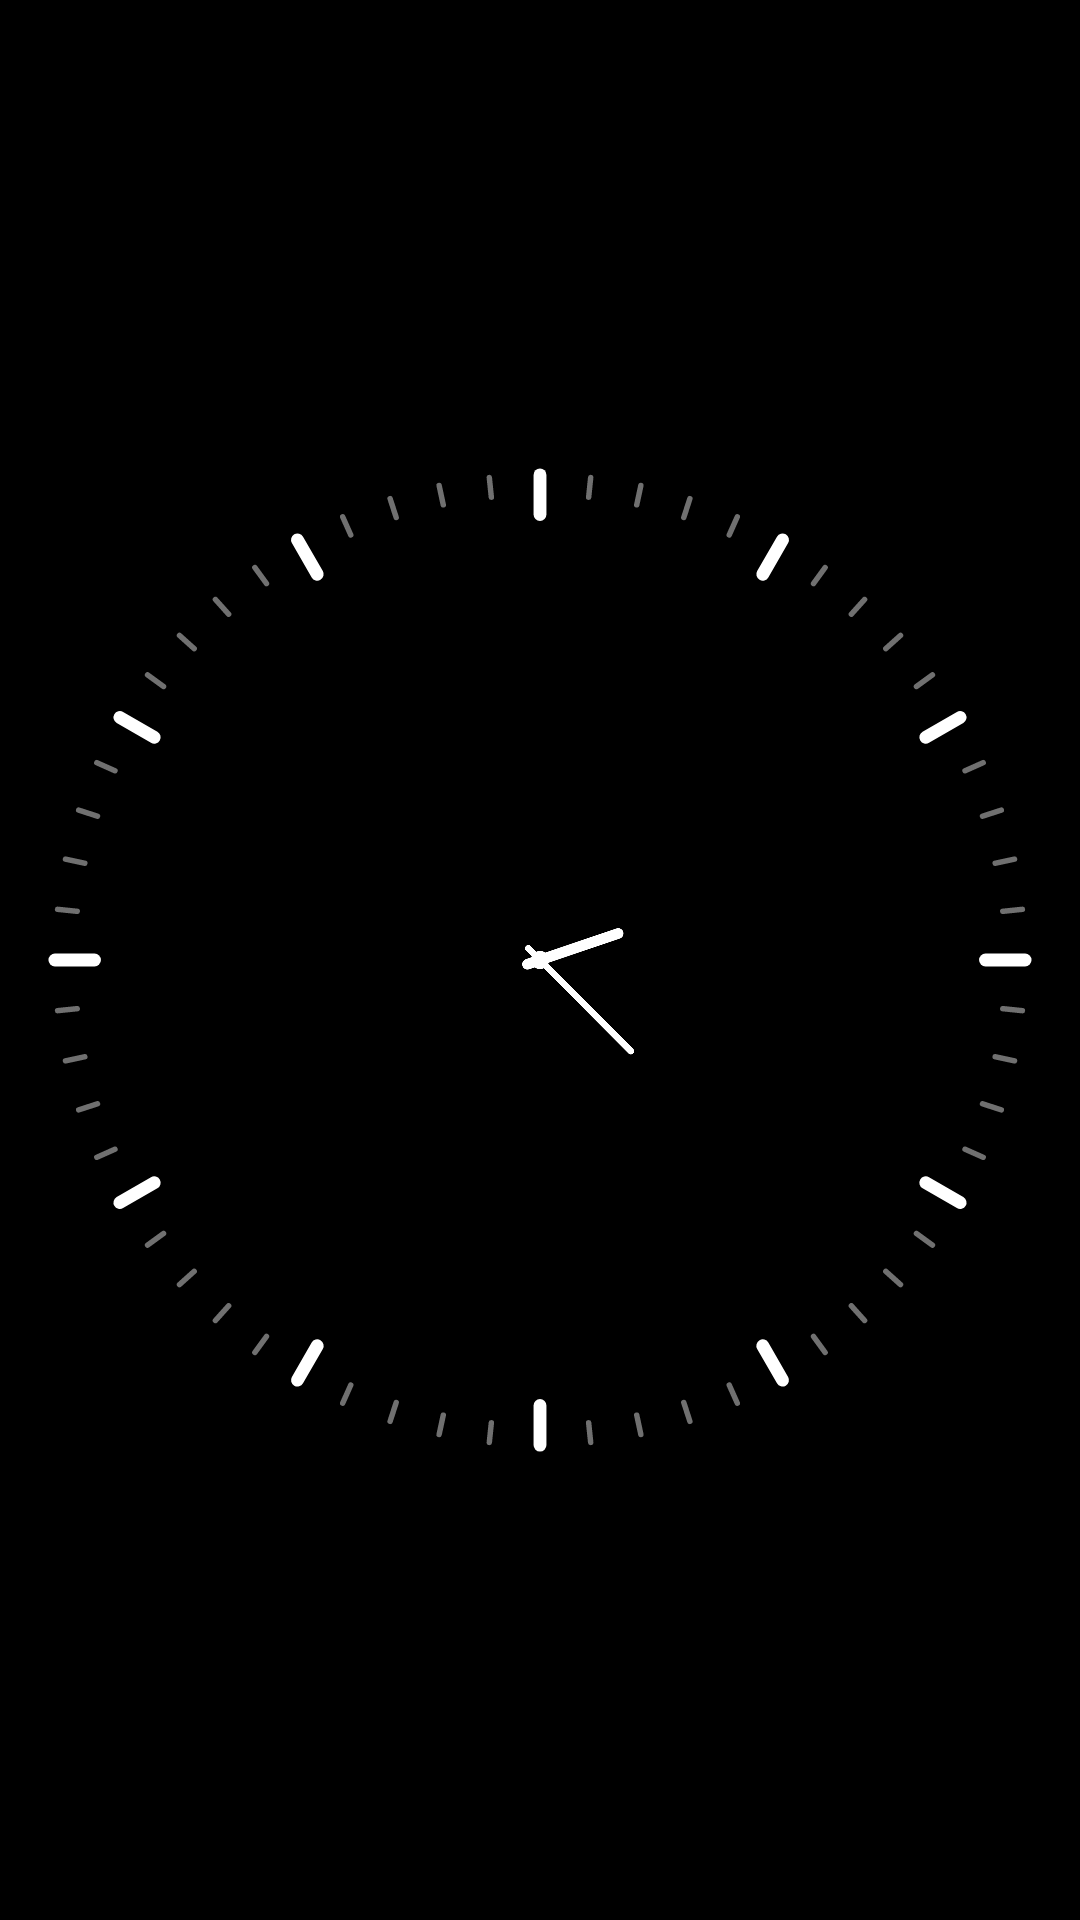

Layout XML and referenced resources for this Android screen:
<!-- AndroidManifest.xml: application theme Theme.VersityLauncher -->
<!-- res/layout/widget_analog_index.xml -->
<?xml version="1.0" encoding="utf-8"?>
<FrameLayout xmlns:android="http://schemas.android.com/apk/res/android"
    android:id="@+id/w_root"
    android:layout_width="match_parent"
    android:layout_height="match_parent">

    <ImageView
        android:id="@+id/w_bg"
        android:layout_width="match_parent"
        android:layout_height="match_parent"
        android:importantForAccessibility="no"
        android:scaleType="fitXY"
        android:visibility="gone" />

    <ImageView
        android:id="@+id/w_border"
        android:layout_width="match_parent"
        android:layout_height="match_parent"
        android:importantForAccessibility="no"
        android:scaleType="fitXY"
        android:visibility="gone" />

    <FrameLayout
        android:id="@+id/w_content"
        android:layout_width="match_parent"
        android:layout_height="match_parent"
        android:padding="6dp">

        <ImageView
            android:id="@+id/w_face"
            android:layout_width="match_parent"
            android:layout_height="match_parent"
            android:importantForAccessibility="no"
            android:scaleType="fitCenter"
            android:src="@drawable/wa_face"
            android:visibility="gone" />

        <AnalogClock
            android:id="@+id/w_analog"
            android:layout_width="match_parent"
            android:layout_height="match_parent"
            android:layout_margin="9dp"
            android:dial="@drawable/wa_dial_index"
            android:hand_hour="@drawable/wa_hand_hour"
            android:hand_minute="@drawable/wa_hand_minute" />
    </FrameLayout>
</FrameLayout>
<!-- resources referenced by this layout -->
<resources>
  <!-- drawable wa_dial_index: vector/xml drawable (drawable, 9098 chars, omitted) -->
  <!-- drawable wa_face (drawable) -->
  <?xml version="1.0" encoding="utf-8"?>
  <shape xmlns:android="http://schemas.android.com/apk/res/android" android:shape="oval">
      <size android:width="400dp" android:height="400dp" />
      <solid android:color="#FFFFFFFF" />
  </shape>
  <!-- drawable wa_hand_hour (drawable) -->
  <?xml version="1.0" encoding="utf-8"?>
  <vector xmlns:android="http://schemas.android.com/apk/res/android"
      android:width="400dp"
      android:height="400dp"
      android:viewportWidth="200"
      android:viewportHeight="200">
      <path android:strokeColor="#FFFFFFFF" android:strokeWidth="6.5" android:strokeLineCap="round" android:pathData="M100,108 L100,50" />
  </vector>
  <!-- drawable wa_hand_minute (drawable) -->
  <?xml version="1.0" encoding="utf-8"?>
  <vector xmlns:android="http://schemas.android.com/apk/res/android"
      android:width="400dp"
      android:height="400dp"
      android:viewportWidth="200"
      android:viewportHeight="200">
      <path android:strokeColor="#FFFFFFFF" android:strokeWidth="4" android:strokeLineCap="round" android:pathData="M100,110 L100,22" />
      <path android:fillColor="#FFFFFFFF" android:pathData="M100,100 m-5.5,0 a5.5,5.5 0,1 1,11 0 a5.5,5.5 0,1 1,-11 0" />
  </vector>
  <style name="Theme.VersityLauncher" parent="android:Theme.Material.NoActionBar">
          <item name="android:windowBackground">@color/window_background</item>
          <item name="android:statusBarColor">@android:color/transparent</item>
          <item name="android:navigationBarColor">@android:color/transparent</item>
      </style>
  <color name="window_background">#000000</color>
</resources>
